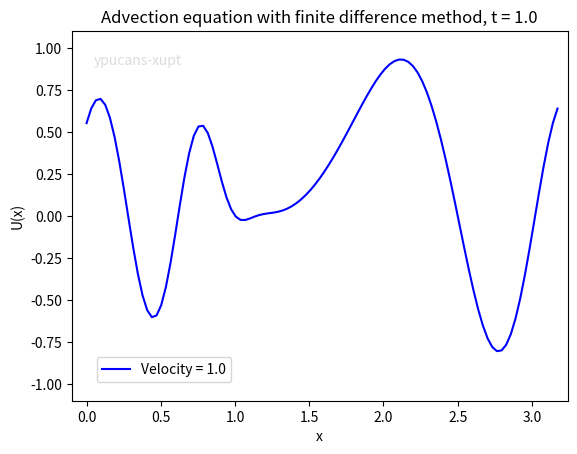

Write the Python code that produced this figure.
import numpy as np
import matplotlib.pyplot as plt

# 初始条件函数 U(x, 0)
def initial_condition(x, p):
    u0 = np.sin(2 * (x - p) ** 2)
    return u0

# 输入参数
velocity = 1.0  # 平流方程参数，系统速度
p = 0.25  # 初始条件函数 U(x, 0) 中的参数

# 时间参数
start_time = 0  # 开始时间
end_time = 1.0  # 终止时间：(0, end_time)
dt = 0.02  # 时间步长
n_nodes = 100  # 空间网格数

# 初始化
n_steps = round(end_time / dt)
dx = np.pi / n_nodes
x = np.arange(0, np.pi + 2 * dx, dx)
u_curr = initial_condition(x, p)
u_next = u_curr.copy()

# 时域差分
for _ in range(n_steps):
    plt.clf()  # 清除当前 figure 的所有 axes，但是保留当前窗口

    # 计算 u(j + 1)
    for i in range(1, n_nodes + 1):
        u_next[i] = u_curr[i] - (velocity * dt / dx) * (u_curr[i] - u_curr[i - 1])

    # 更新边界条件
    u_next[0] = u_next[n_nodes]
    u_next[n_nodes + 1] = u_next[1]
    u_curr = u_next.copy()

    # 更新时间
    start_time += dt

    # 绘图
    plt.plot(x, u_curr, "b-", label="Velocity = 1.0")
    plt.axis((0 - 0.1, np.pi + 0.1, -1.1, 1.1))
    plt.xlabel("x")
    plt.ylabel("U(x)")
    plt.legend(loc=(0.05, 0.05))
    plt.title(f"Advection equation with finite difference method, t = {start_time + dt:.1f}")
    plt.text(0.05, 0.9, "ypucans-xupt", color="gainsboro")
    plt.pause(0.001)

plt.show()
